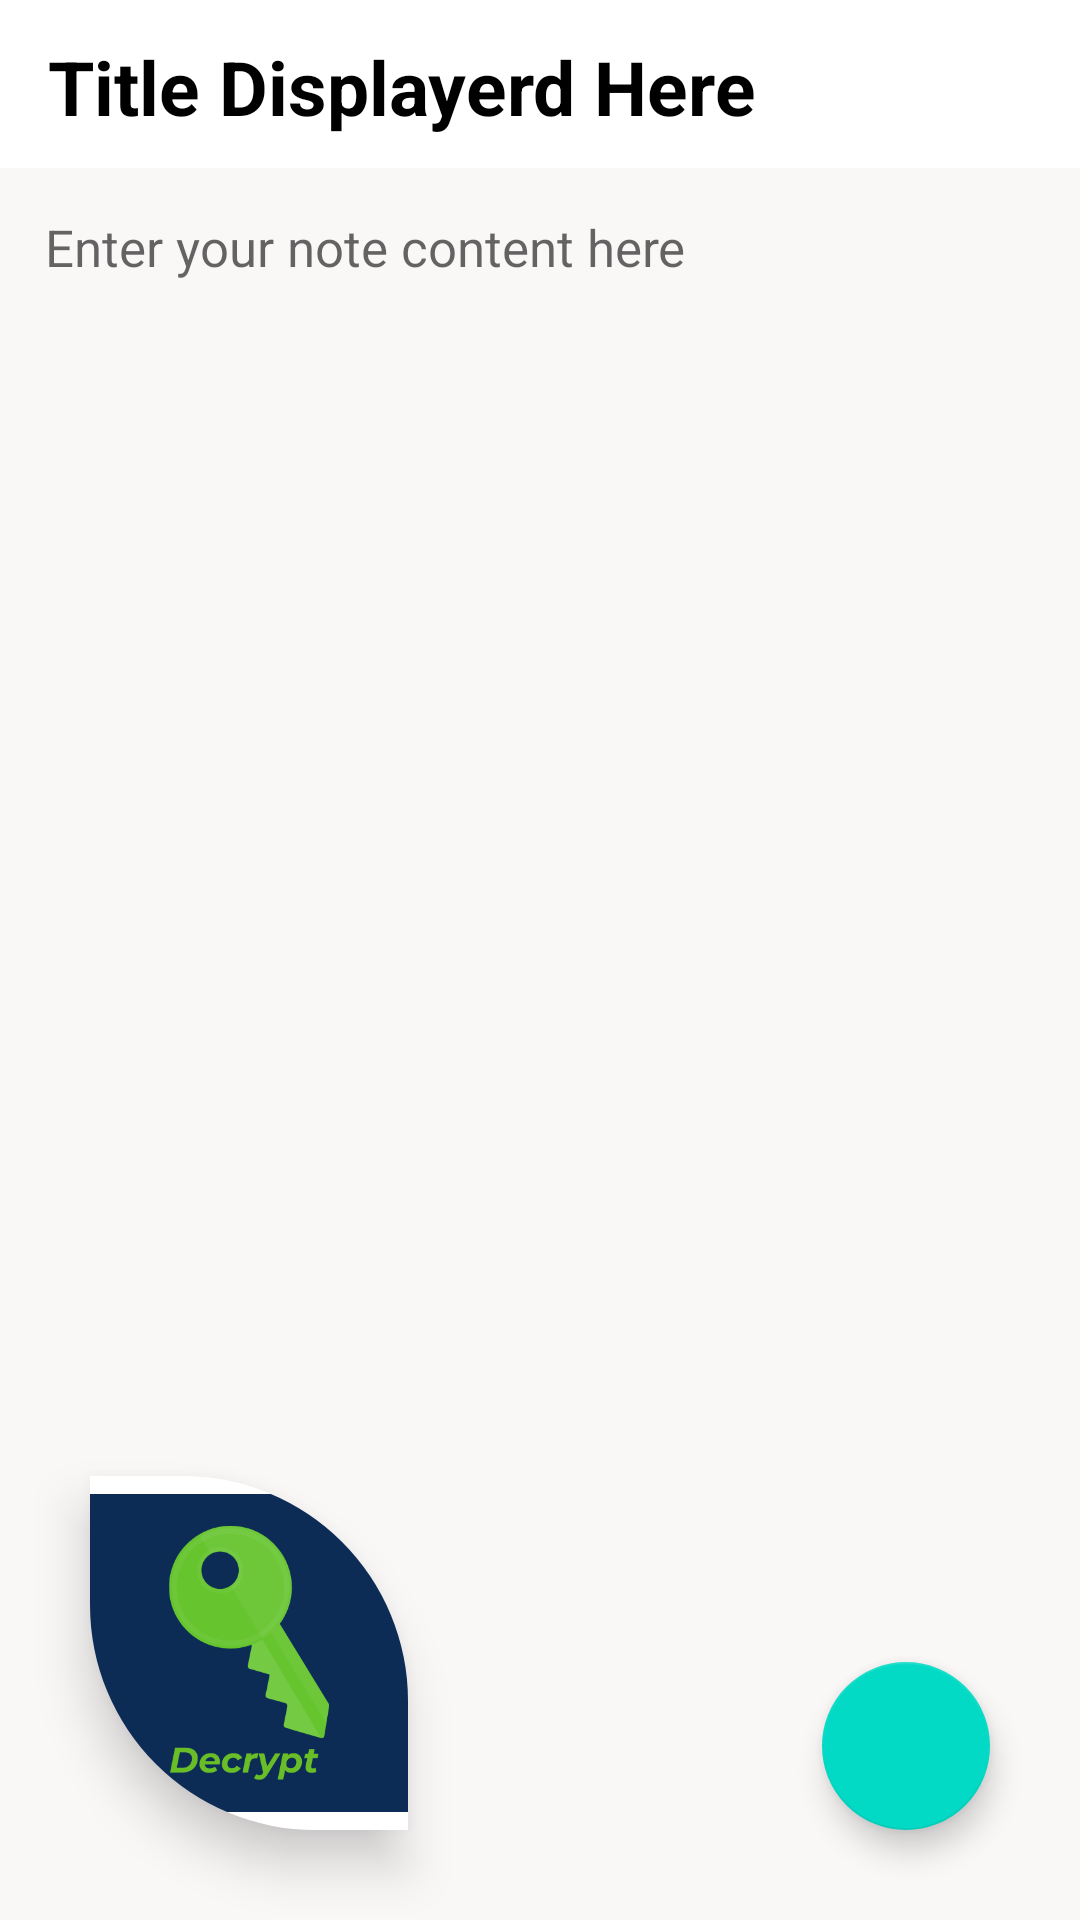

Layout XML and referenced resources for this Android screen:
<!-- AndroidManifest.xml: application theme Theme.NotesApptutorial -->
<!-- res/layout/activity_notedetails_encrypt.xml -->
<?xml version="1.0" encoding="utf-8"?>
<RelativeLayout xmlns:android="http://schemas.android.com/apk/res/android"
    xmlns:app="http://schemas.android.com/apk/res-auto"
    xmlns:tools="http://schemas.android.com/tools"
    android:id="@+id/relative"
    android:layout_width="match_parent"
    android:layout_height="match_parent"
    tools:context=".notedetails_encrypt">

    <androidx.appcompat.widget.Toolbar
        android:layout_width="match_parent"
        android:id="@+id/toolbarofencnotedetail"
        android:layout_height="?attr/actionBarSize"
        android:background="@color/white">


        <TextView
            android:id="@+id/titleofencnotedetail"
            android:layout_width="match_parent"
            android:layout_height="match_parent"
            android:paddingTop="12dp"
            android:text="Title Displayerd Here"
            android:textColor="@color/black"
            android:textSize="25sp"
            android:textStyle="bold" />

    </androidx.appcompat.widget.Toolbar>


    <TextView
        android:id="@+id/contentofencnotedetail"
        android:layout_width="match_parent"
        android:layout_height="match_parent"
        android:layout_below="@id/toolbarofencnotedetail"
        android:background="#faf7f7"
        android:gravity="top|left"
        android:hint="Enter your note content here"
        android:padding="15dp"
        android:textColor="@color/black"
        android:textSize="17sp">

    </TextView>

    <com.google.android.material.floatingactionbutton.FloatingActionButton

        android:id="@+id/gotoeditencnote"
        android:layout_width="wrap_content"
        android:layout_height="124dp"
        android:layout_alignParentRight="true"
        android:layout_alignParentBottom="true"
        android:layout_gravity="bottom|end"
        android:layout_marginRight="30dp"
        android:layout_marginBottom="30dp"
        android:background="#A1F4FB"
        android:src="@drawable/ic_baseline_edit_24"
        app:maxImageSize="50dp"
        tools:ignore="SpeakableTextPresentCheck">

    </com.google.android.material.floatingactionbutton.FloatingActionButton>

    <com.google.android.material.imageview.ShapeableImageView
        android:id="@+id/status"
        android:layout_width="106dp"
        android:layout_height="118dp"
        android:elevation="10dp"
        android:layout_alignParentStart="true"
        android:layout_alignParentBottom="true"
        android:layout_gravity="bottom|end"
        android:layout_marginStart="30dp"
        android:layout_marginBottom="30dp"
        android:background="@color/white"
        android:backgroundTint="@color/white"
        app:shapeAppearanceOverlay="@style/ShapeAppearanceOverlay.App.SelectedCornerRadius"
        app:srcCompat="@drawable/decryptlabel"
        tools:ignore="MissingClass" />


</RelativeLayout>
<!-- resources referenced by this layout -->
<resources>
  <!-- drawable decryptlabel: png bitmap (drawable-v24, 25101 bytes) -->
  <style name="ShapeAppearanceOverlay.App.SelectedCornerRadius" parent="">
          <item name="cornerSizeTopRight">75dp</item>
          <item name="cornerFamilyTopRight">rounded</item>
          <item name="cornerSizeBottomLeft">75dp</item>
          <item name="cornerFamilyBottomLeft">rounded</item>
      </style>
  <style name="Theme.NotesApptutorial" parent="Theme.MaterialComponents.DayNight.DarkActionBar">
  
          
          <item name="colorPrimary">@color/purple_500</item>
          <item name="colorPrimaryVariant">@color/purple_700</item>
          <item name="colorOnPrimary">@color/white</item>
          
          <item name="colorSecondary">@color/teal_200</item>
          <item name="colorSecondaryVariant">@color/teal_700</item>
          <item name="colorOnSecondary">@color/black</item>
          
          <item name="android:statusBarColor" tools:targetApi="l">?attr/colorPrimaryVariant</item>
          
      </style>
  <!-- not gathered from this repository: default colours our renderer supplied (Android Studio template values) -->
  <color name="purple_500">#FF6200EE</color>
  <color name="purple_700">#FF3700B3</color>
  <color name="teal_200">#FF03DAC5</color>
  <color name="teal_700">#FF018786</color>
  <color name="black">#FF000000</color>
  <color name="white">#FFFFFFFF</color>
</resources>
